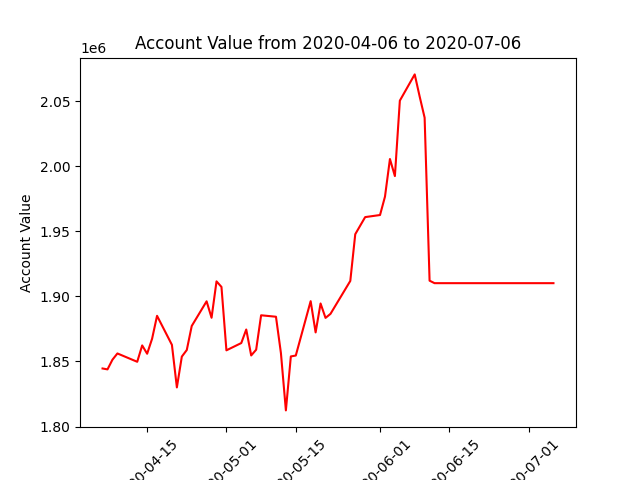

Data behind this chart, as committed beside it:
datadate, account_value
20200406, 1844637
20200407, 1843943
20200408, 1851388
20200409, 1856184
20200413, 1849776
20200414, 1862354
20200415, 1855963
20200416, 1867494
20200417, 1885102
20200420, 1862797
20200421, 1830087
20200422, 1853767
20200423, 1858831
20200424, 1877298
20200427, 1896247
20200428, 1883597
20200429, 1911571
20200430, 1907302
20200501, 1858588
20200504, 1864178
20200505, 1874577
20200506, 1854641
20200507, 1859057
20200508, 1885510
20200511, 1884394
20200512, 1856456
20200513, 1812429
20200514, 1853891
20200515, 1854586
20200518, 1896363
20200519, 1872359
20200520, 1894574
20200521, 1883504
20200522, 1886595
20200526, 1911906
20200527, 1947795
20200528, 1954380
20200529, 1960941
20200601, 1962542
20200602, 1976677
20200603, 2005582
20200604, 1992447
20200605, 2050420
20200608, 2070585
20200609, 2053553
20200610, 2037314
20200611, 1912097
20200612, 1910185
20200615, 1910185
20200616, 1910185
20200617, 1910185
20200618, 1910185
20200619, 1910185
20200622, 1910185
20200623, 1910185
20200624, 1910185
20200625, 1910185
20200626, 1910185
20200629, 1910185
20200630, 1910185
... 3 more rows
